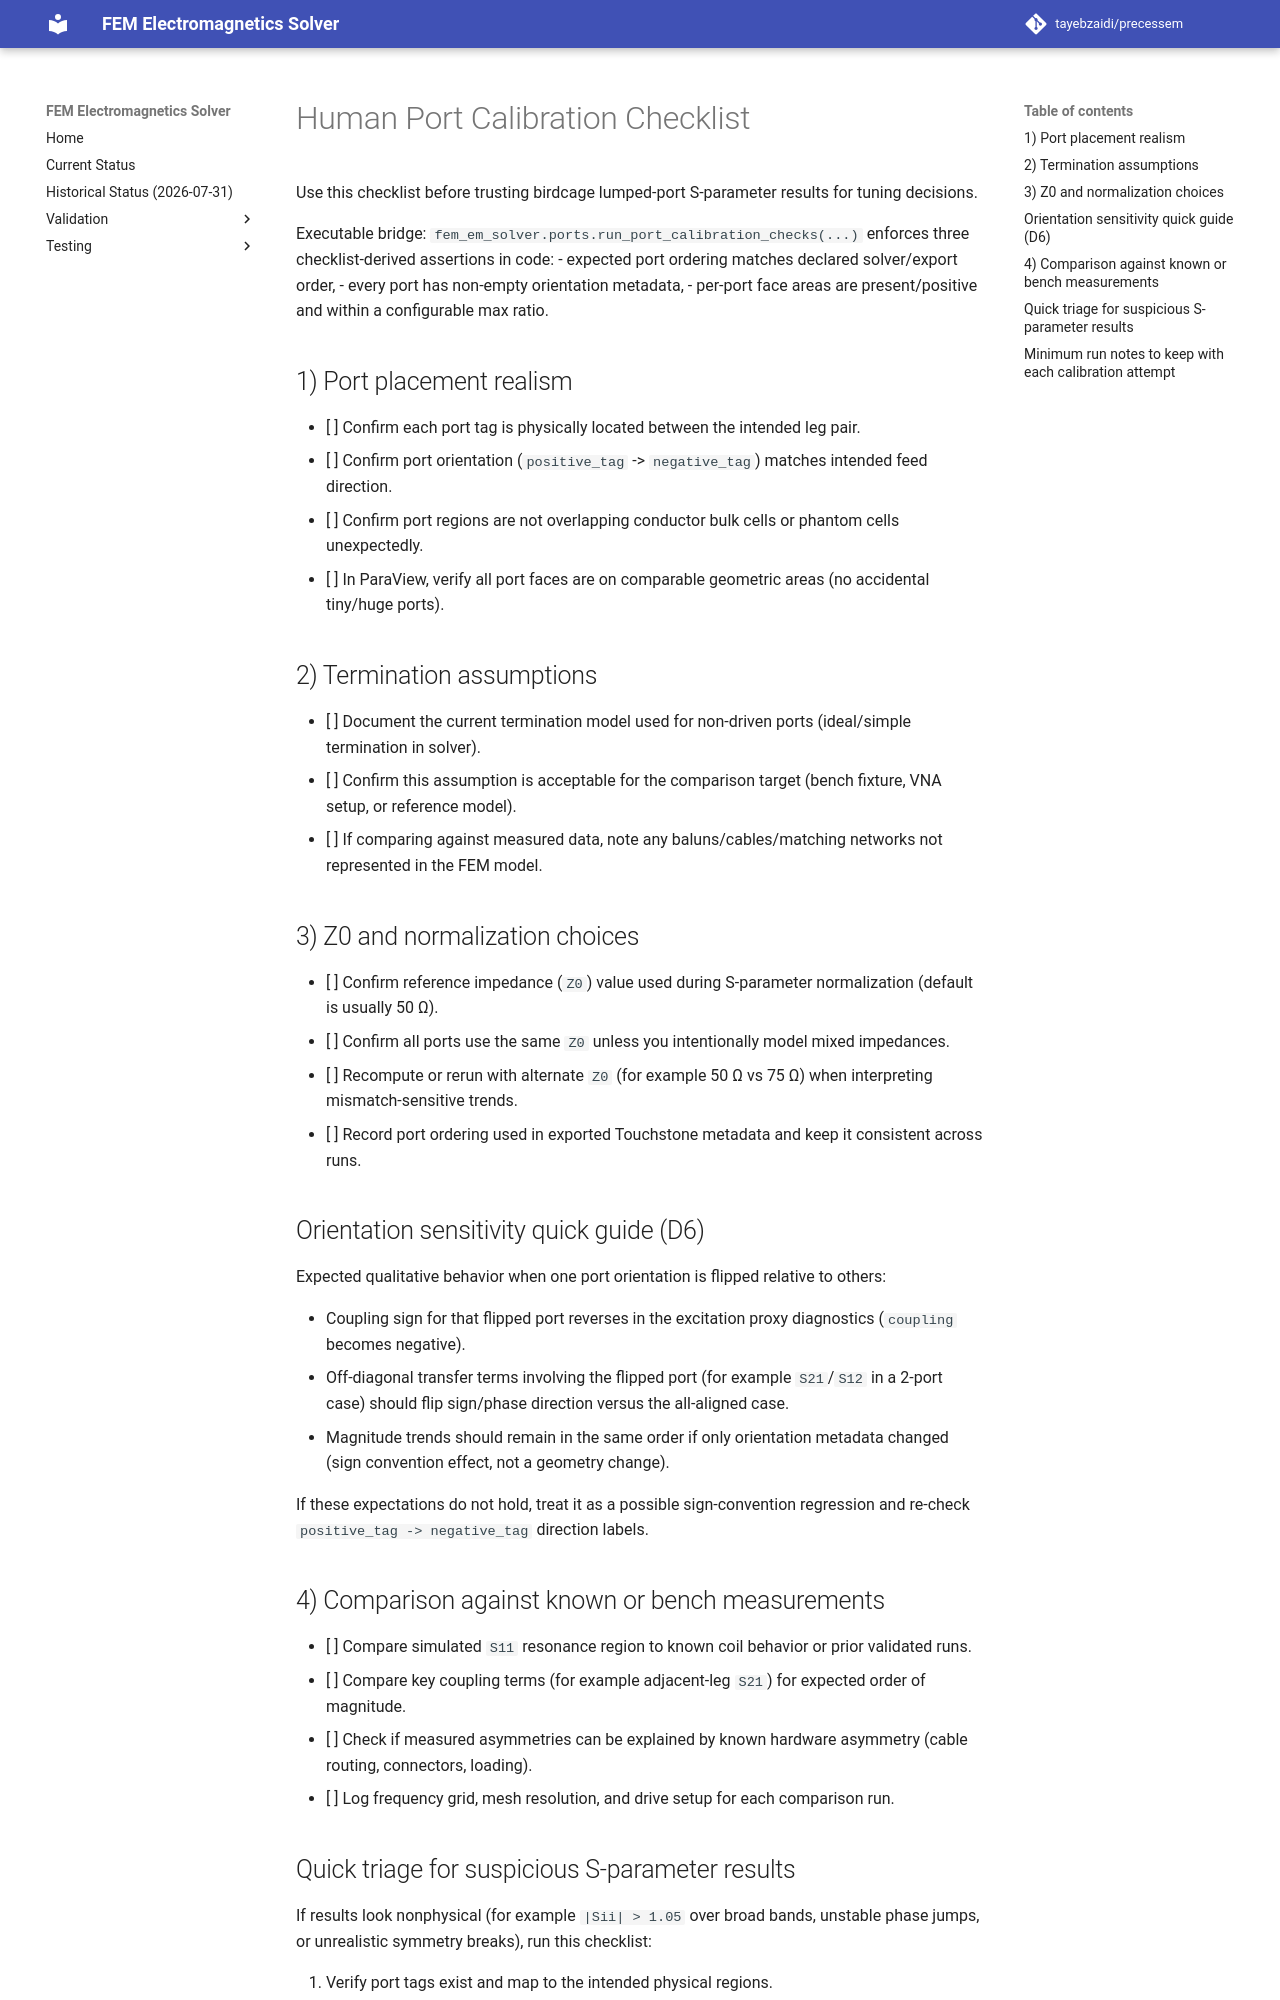

repository: tayebzaidi/precessem · page: ports/human_port_calibration_checklist/index.html · generator: mkdocs

# Human Port Calibration Checklist

Use this checklist before trusting birdcage lumped-port S-parameter results for tuning decisions.

Executable bridge: `fem_em_solver.ports.run_port_calibration_checks(...)` enforces three checklist-derived assertions in code:
- expected port ordering matches declared solver/export order,
- every port has non-empty orientation metadata,
- per-port face areas are present/positive and within a configurable max ratio.

## 1) Port placement realism

- [ ] Confirm each port tag is physically located between the intended leg pair.
- [ ] Confirm port orientation (`positive_tag` -> `negative_tag`) matches intended feed direction.
- [ ] Confirm port regions are not overlapping conductor bulk cells or phantom cells unexpectedly.
- [ ] In ParaView, verify all port faces are on comparable geometric areas (no accidental tiny/huge ports).

## 2) Termination assumptions

- [ ] Document the current termination model used for non-driven ports (ideal/simple termination in solver).
- [ ] Confirm this assumption is acceptable for the comparison target (bench fixture, VNA setup, or reference model).
- [ ] If comparing against measured data, note any baluns/cables/matching networks not represented in the FEM model.

## 3) Z0 and normalization choices

- [ ] Confirm reference impedance (`Z0`) value used during S-parameter normalization (default is usually 50 Ω).
- [ ] Confirm all ports use the same `Z0` unless you intentionally model mixed impedances.
- [ ] Recompute or rerun with alternate `Z0` (for example 50 Ω vs 75 Ω) when interpreting mismatch-sensitive trends.
- [ ] Record port ordering used in exported Touchstone metadata and keep it consistent across runs.

## Orientation sensitivity quick guide (D6)

Expected qualitative behavior when one port orientation is flipped relative to others:

- Coupling sign for that flipped port reverses in the excitation proxy diagnostics (`coupling` becomes negative).
- Off-diagonal transfer terms involving the flipped port (for example `S21`/`S12` in a 2-port case) should flip sign/phase direction versus the all-aligned case.
- Magnitude trends should remain in the same order if only orientation metadata changed (sign convention effect, not a geometry change).

If these expectations do not hold, treat it as a possible sign-convention regression and re-check `positive_tag -> negative_tag` direction labels.

## 4) Comparison against known or bench measurements

- [ ] Compare simulated `S11` resonance region to known coil behavior or prior validated runs.
- [ ] Compare key coupling terms (for example adjacent-leg `S21`) for expected order of magnitude.
- [ ] Check if measured asymmetries can be explained by known hardware asymmetry (cable routing, connectors, loading).
- [ ] Log frequency grid, mesh resolution, and drive setup for each comparison run.
